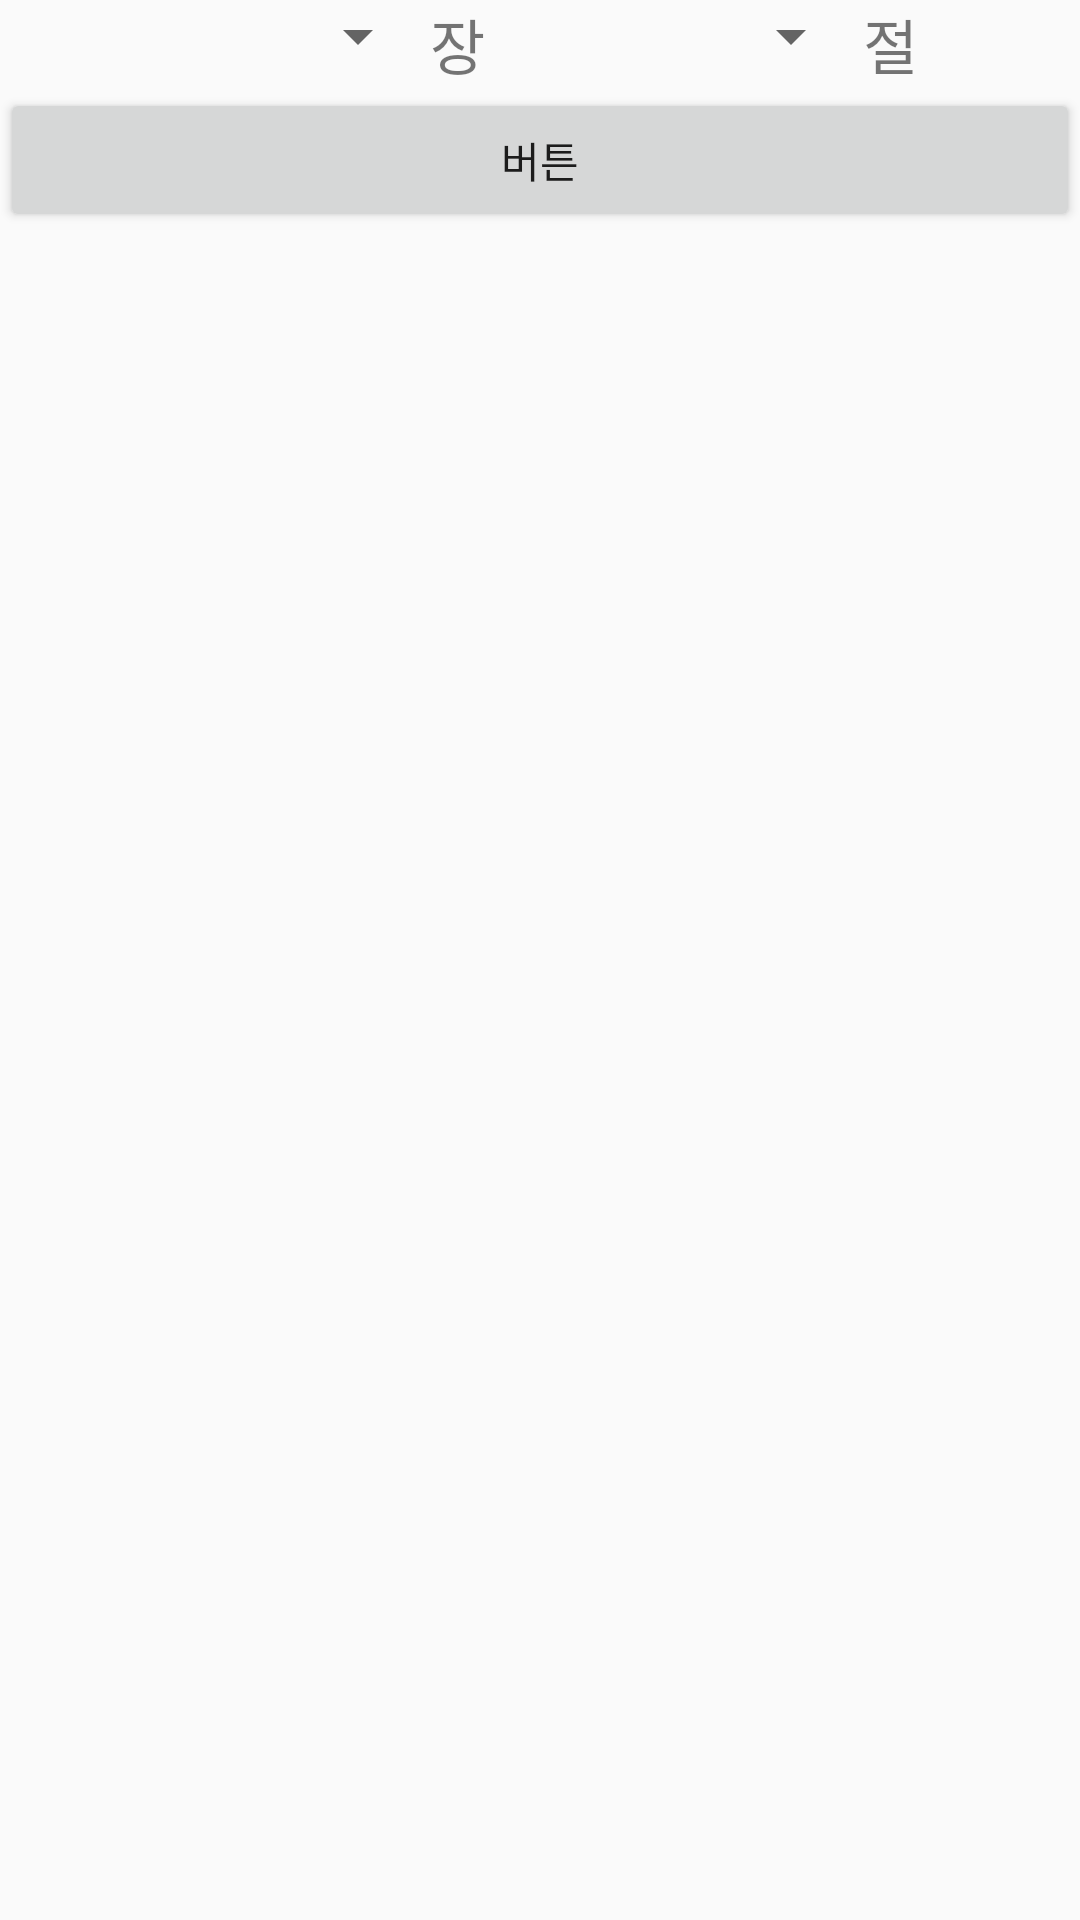

Layout XML and referenced resources for this Android screen:
<!-- AndroidManifest.xml: application theme AppTheme -->
<!-- res/layout/activity_page.xml -->
<?xml version="1.0" encoding="utf-8"?>
<LinearLayout xmlns:android="http://schemas.android.com/apk/res/android"
        android:orientation="vertical" android:layout_width="match_parent"
        android:layout_height="match_parent">
    <LinearLayout
            android:layout_width="match_parent"
            android:layout_height="match_parent"
            android:orientation="vertical">
        <LinearLayout
                android:layout_width="match_parent"
                android:layout_height="wrap_content"
                android:weightSum="5"
                android:gravity="top|center">
            <Spinner
                    android:id="@+id/ppage"
                    android:layout_width="1dp"
                    android:layout_height="wrap_content"
                    android:layout_weight="1.5"/>
            <TextView
                    android:layout_width="1dp"
                    android:layout_height="wrap_content"
                    android:layout_weight="0.5"
                    android:text="장"
                    android:textSize="20dp"/>
            <Spinner
                    android:id="@+id/rrow"
                    android:layout_width="1dp"
                    android:layout_height="wrap_content"
                    android:layout_weight="1.5"/>
            <TextView
                    android:layout_width="1dp"
                    android:layout_height="wrap_content"
                    android:layout_weight="0.5"
                    android:text="절"
                    android:textSize="20dp"/>
        </LinearLayout>
        <LinearLayout
                android:layout_width="match_parent"
                android:layout_height="wrap_content">
            <Button
                    android:id="@+id/btn_page_ok"
                    android:layout_width="match_parent"
                    android:layout_height="wrap_content"
                    android:text="버튼"/>
        </LinearLayout>
    </LinearLayout>
</LinearLayout>
<!-- resources referenced by this layout -->
<resources>
  <style name="AppTheme" parent="Theme.AppCompat.Light.NoActionBar">
          
          <item name="colorPrimary">@color/colorPrimary</item>
          <item name="colorPrimaryDark">#A1CDE1</item>
          <item name="colorAccent">@color/colorAccent</item>
      </style>
  <!-- not gathered from this repository: default colours our renderer supplied (Android Studio template values) -->
  <color name="colorPrimary">#FF6200EE</color>
  <color name="colorAccent">#FF03DAC5</color>
</resources>
